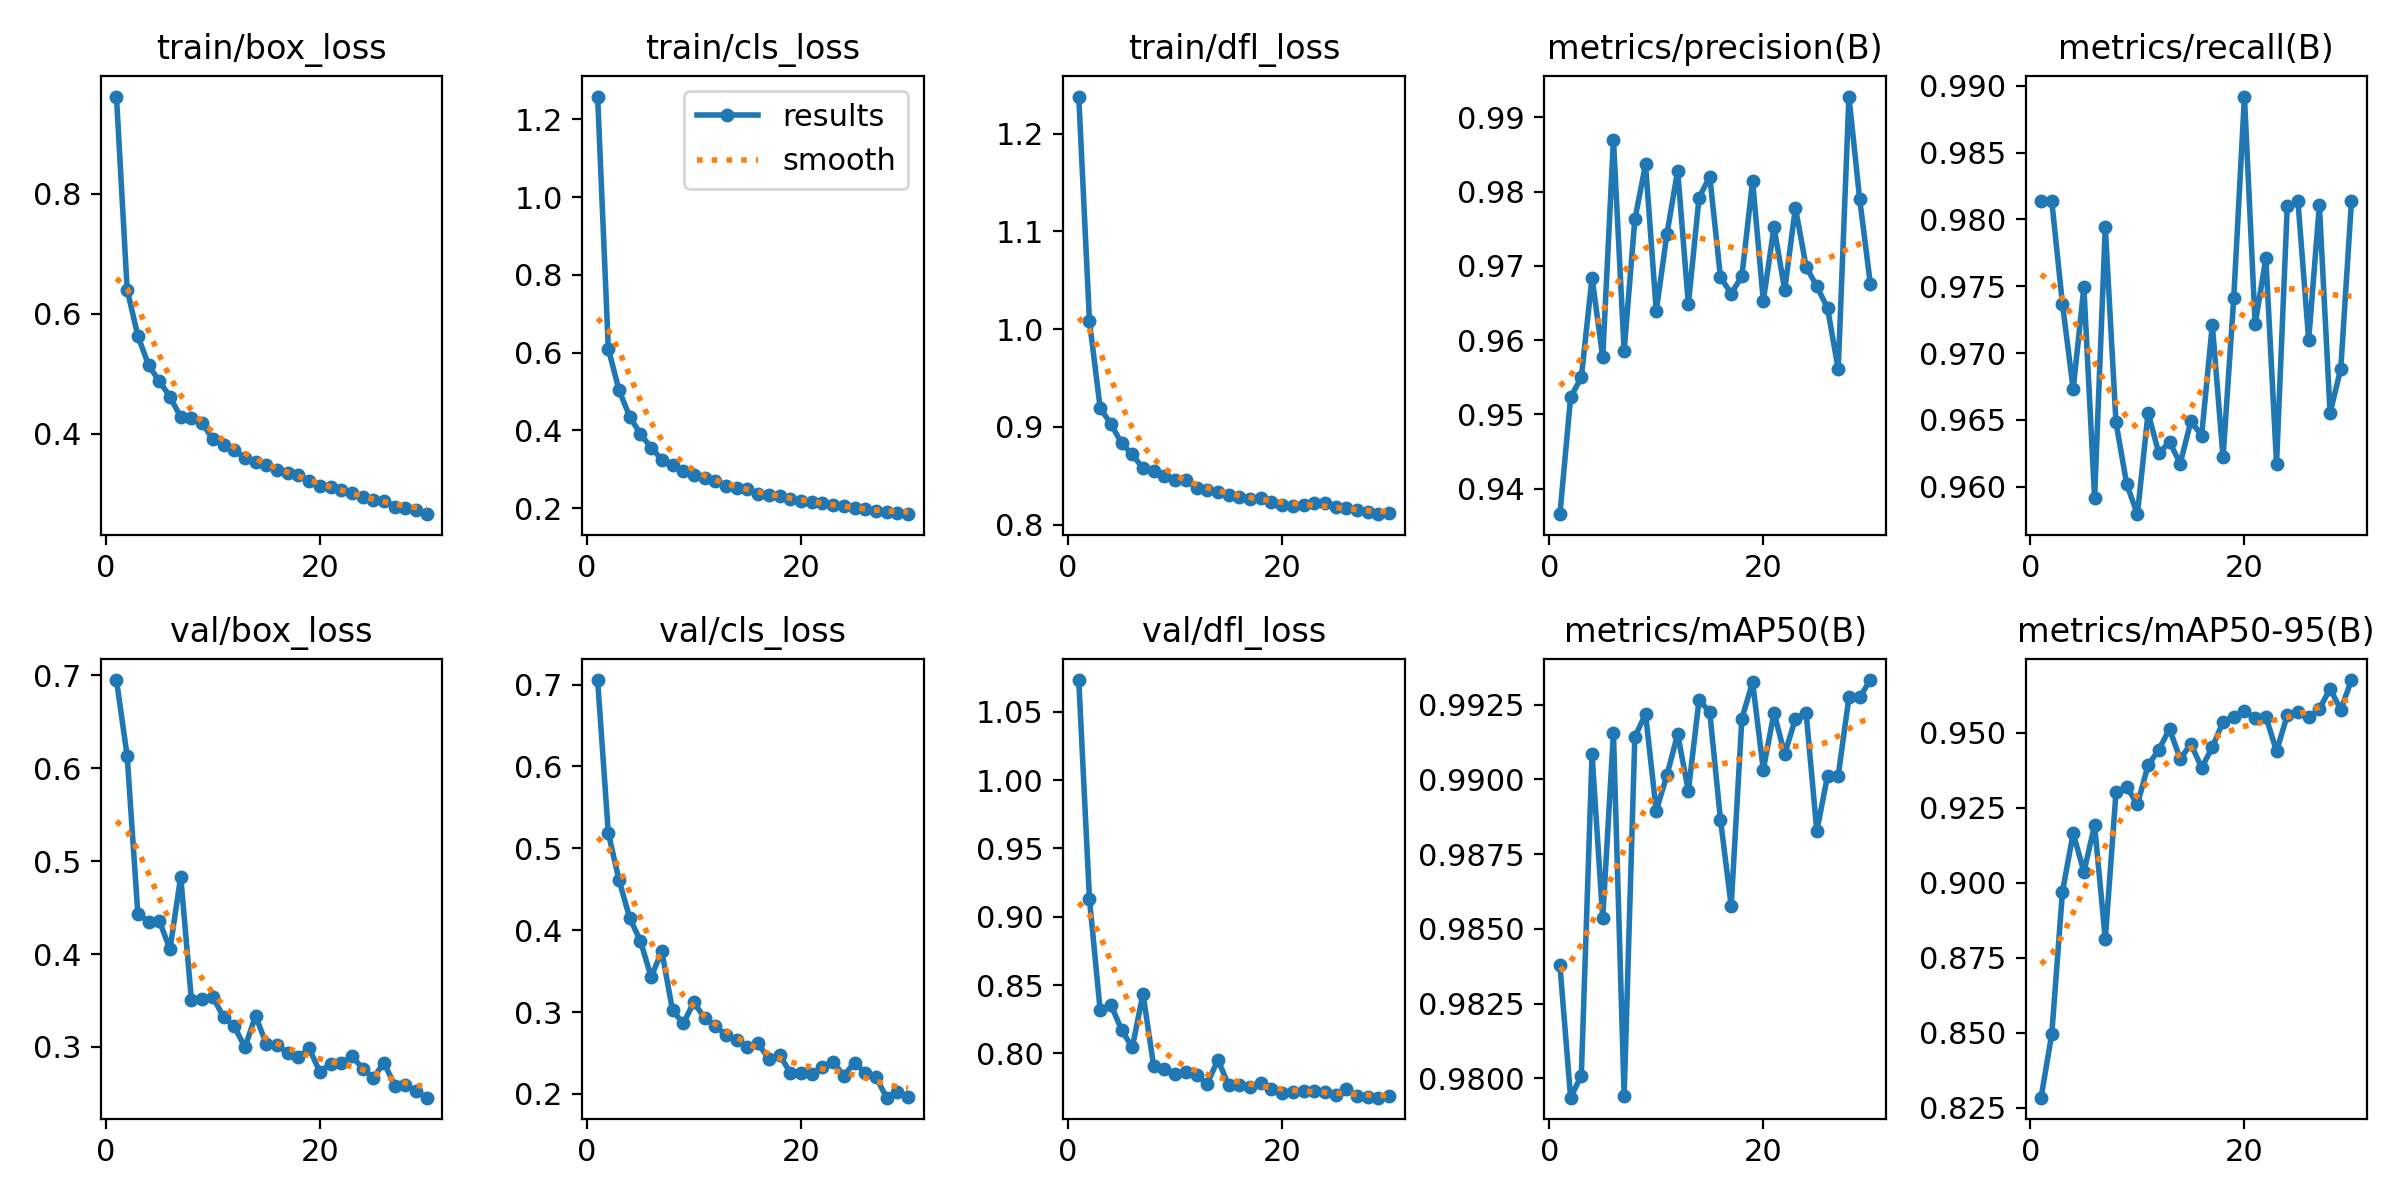

Source data for this figure (header and first rows):
epoch, train/box_loss, train/cls_loss, train/dfl_loss, metrics/precision(B), metrics/recall(B), metrics/mAP50(B), metrics/mAP50-95(B), val/box_loss, val/cls_loss, val/dfl_loss, lr/pg0, lr/pg1, lr/pg2
1, 0.9614, 1.258, 1.238, 0.9366, 0.9814, 0.9838, 0.8284, 0.695, 0.7055, 1.073, 0.0003007, 0.0003007, 0.0003007
2, 0.64, 0.6102, 1.008, 0.9523, 0.9814, 0.9794, 0.8496, 0.6132, 0.5185, 0.9129, 0.0005837, 0.0005837, 0.0005837
3, 0.5631, 0.5035, 0.9192, 0.955, 0.9737, 0.9801, 0.897, 0.4429, 0.4613, 0.8314, 0.0008468, 0.0008468, 0.0008468
4, 0.5144, 0.4354, 0.9029, 0.9684, 0.9673, 0.9908, 0.9165, 0.435, 0.4146, 0.8357, 0.000819, 0.000819, 0.000819
5, 0.4875, 0.391, 0.8833, 0.9577, 0.9749, 0.9853, 0.9036, 0.436, 0.3869, 0.8172, 0.000819, 0.000819, 0.000819
6, 0.4618, 0.3559, 0.8718, 0.987, 0.9592, 0.9916, 0.9191, 0.4051, 0.3428, 0.8043, 0.000789, 0.000789, 0.000789
7, 0.4279, 0.3248, 0.8575, 0.9586, 0.9794, 0.9794, 0.8813, 0.4833, 0.3744, 0.8436, 0.000759, 0.000759, 0.000759
8, 0.4265, 0.3117, 0.8549, 0.9763, 0.9648, 0.9914, 0.9301, 0.3507, 0.3019, 0.7906, 0.000729, 0.000729, 0.000729
9, 0.4182, 0.2945, 0.8496, 0.9837, 0.9602, 0.9922, 0.932, 0.3518, 0.2861, 0.7888, 0.000699, 0.000699, 0.000699
10, 0.3911, 0.2849, 0.846, 0.9639, 0.9579, 0.9889, 0.9261, 0.3539, 0.312, 0.7851, 0.000669, 0.000669, 0.000669
11, 0.3807, 0.2774, 0.8455, 0.9743, 0.9655, 0.9901, 0.9392, 0.3322, 0.2923, 0.7867, 0.000639, 0.000639, 0.000639
12, 0.3735, 0.2692, 0.8379, 0.9828, 0.9625, 0.9915, 0.9443, 0.3223, 0.283, 0.784, 0.000609, 0.000609, 0.000609
13, 0.3595, 0.2576, 0.8356, 0.9648, 0.9634, 0.9896, 0.9512, 0.2997, 0.2718, 0.7778, 0.000579, 0.000579, 0.000579
14, 0.3531, 0.252, 0.8329, 0.9792, 0.9617, 0.9927, 0.9413, 0.3333, 0.2662, 0.7953, 0.000549, 0.000549, 0.000549
15, 0.349, 0.2484, 0.8307, 0.982, 0.9649, 0.9922, 0.9462, 0.3031, 0.2572, 0.7768, 0.000519, 0.000519, 0.000519
16, 0.3406, 0.2358, 0.8287, 0.9685, 0.9638, 0.9887, 0.9383, 0.3025, 0.2617, 0.7769, 0.000489, 0.000489, 0.000489
17, 0.3348, 0.2342, 0.8266, 0.9663, 0.9721, 0.9858, 0.9451, 0.2931, 0.2424, 0.7753, 0.000459, 0.000459, 0.000459
18, 0.3322, 0.2315, 0.8276, 0.9686, 0.9622, 0.992, 0.9537, 0.2888, 0.2476, 0.7783, 0.000429, 0.000429, 0.000429
19, 0.3211, 0.2246, 0.8231, 0.9814, 0.9741, 0.9932, 0.9552, 0.2985, 0.2259, 0.7743, 0.0003991, 0.0003991, 0.0003991
20, 0.3127, 0.2191, 0.8202, 0.9653, 0.9892, 0.9903, 0.9572, 0.2731, 0.2252, 0.7707, 0.000369, 0.000369, 0.000369
21, 0.312, 0.2157, 0.819, 0.9752, 0.9722, 0.9922, 0.9548, 0.2817, 0.2241, 0.7714, 0.0003391, 0.0003391, 0.0003391
22, 0.3059, 0.2124, 0.8196, 0.9668, 0.9771, 0.9908, 0.9554, 0.2822, 0.2323, 0.7721, 0.0003091, 0.0003091, 0.0003091
23, 0.3009, 0.2095, 0.822, 0.9778, 0.9617, 0.992, 0.9438, 0.2901, 0.2389, 0.7725, 0.0002791, 0.0002791, 0.0002791
24, 0.2956, 0.2053, 0.8218, 0.9699, 0.981, 0.9922, 0.9558, 0.2766, 0.2224, 0.7716, 0.0002491, 0.0002491, 0.0002491
25, 0.2897, 0.1998, 0.8177, 0.9673, 0.9813, 0.9883, 0.9569, 0.2669, 0.2381, 0.7699, 0.0002191, 0.0002191, 0.0002191
26, 0.2881, 0.1968, 0.8167, 0.9644, 0.971, 0.9901, 0.9551, 0.2829, 0.2259, 0.7737, 0.0001891, 0.0001891, 0.0001891
27, 0.2791, 0.192, 0.8149, 0.9561, 0.9811, 0.9901, 0.9578, 0.2583, 0.2207, 0.7688, 0.0001591, 0.0001591, 0.0001591
28, 0.2767, 0.1902, 0.8124, 0.9928, 0.9655, 0.9927, 0.9647, 0.2586, 0.1954, 0.7679, 0.0001291, 0.0001291, 0.0001291
29, 0.2735, 0.1887, 0.8107, 0.9791, 0.9688, 0.9927, 0.9577, 0.2521, 0.2023, 0.7676, 9.9081e-05, 9.9081e-05, 9.9081e-05
30, 0.2664, 0.1847, 0.8118, 0.9676, 0.9814, 0.9933, 0.9675, 0.2454, 0.1968, 0.7689, 6.9084e-05, 6.9084e-05, 6.9084e-05
